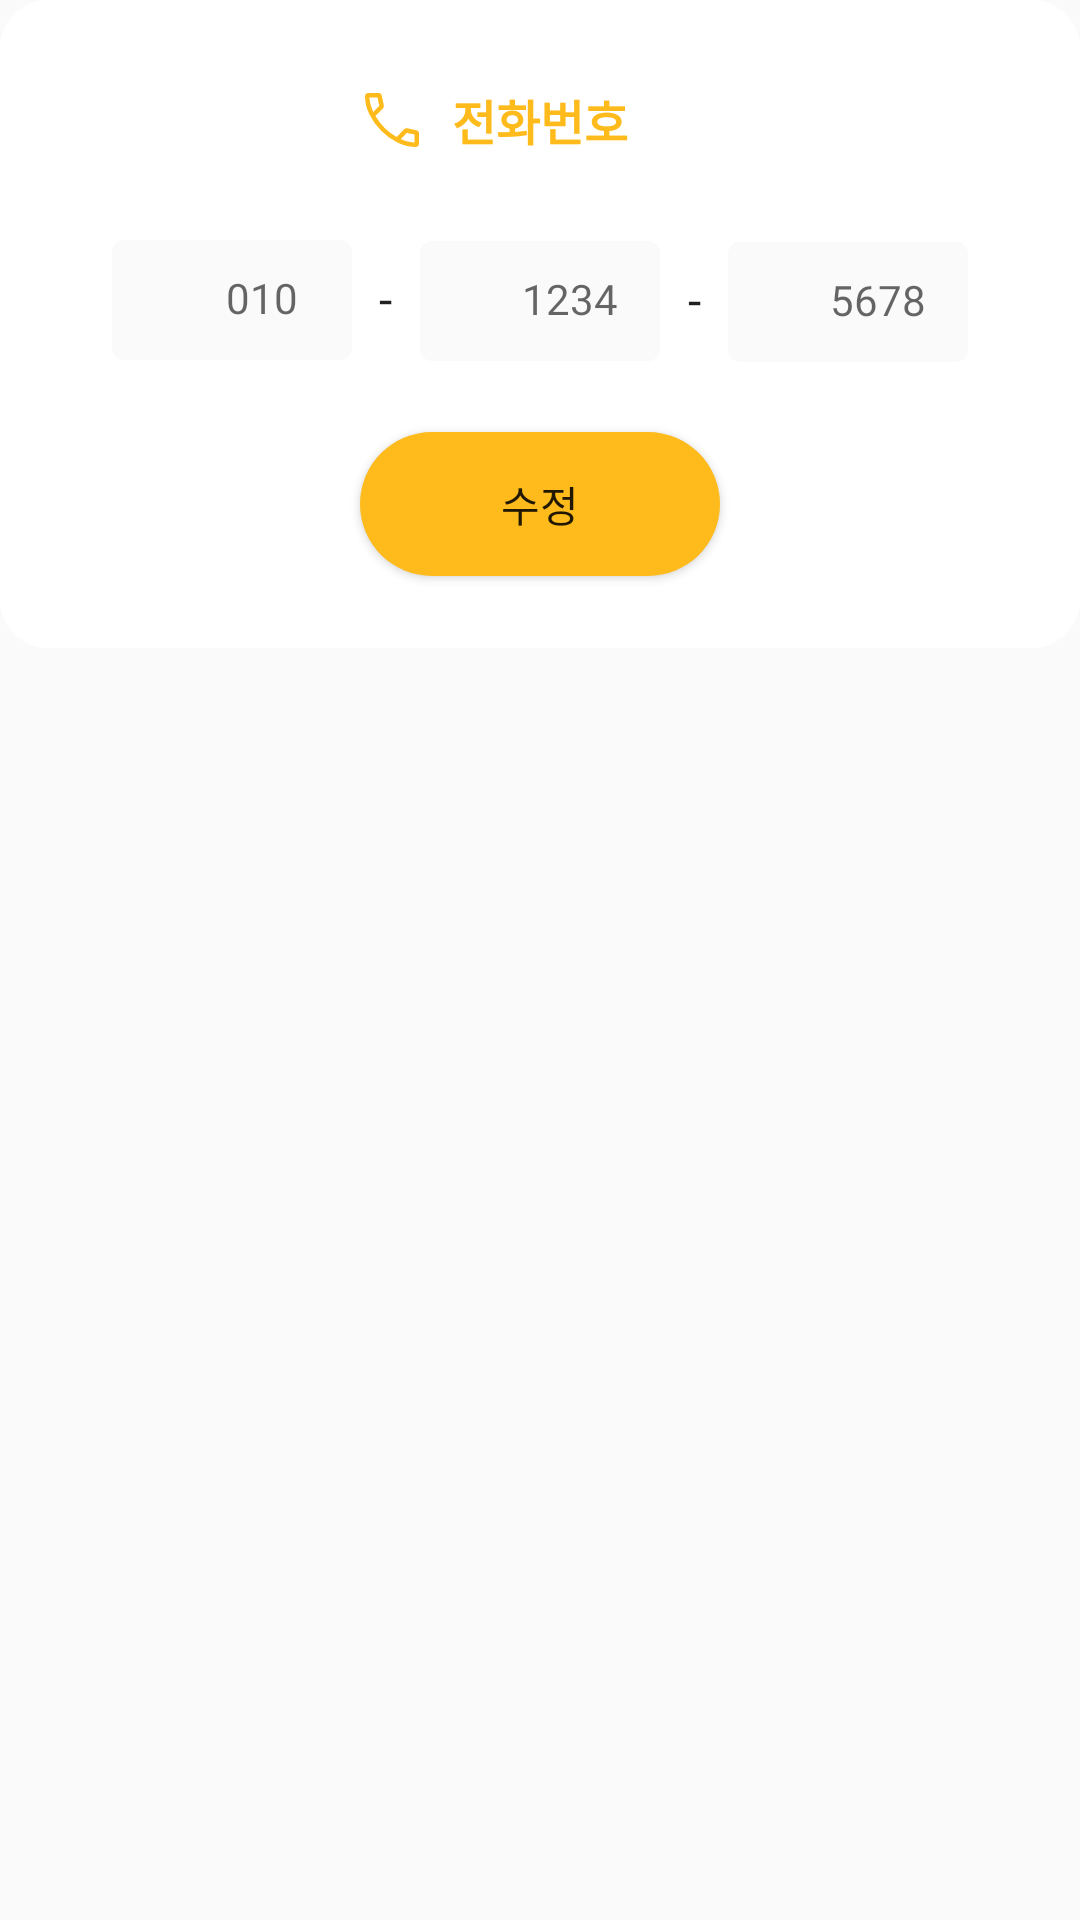

Android layout source for this screen:
<!-- AndroidManifest.xml: application theme Theme.Taxi -->
<!-- res/layout/dlg_tel.xml -->
<?xml version="1.0" encoding="utf-8"?>
<LinearLayout xmlns:android="http://schemas.android.com/apk/res/android"
    xmlns:app="http://schemas.android.com/apk/res-auto"
    android:orientation="vertical"
    android:layout_width="match_parent"
    android:layout_height="wrap_content">

    <androidx.constraintlayout.widget.ConstraintLayout
        android:layout_width="match_parent"
        android:layout_height="wrap_content"
        android:background="@drawable/dialog_backgound">

        <TextView
            android:id="@+id/text_dlg_tel_title"
            style="@style/SubHeadSemiBoldPrimaryColor"
            android:layout_width="wrap_content"
            android:layout_height="48dp"
            android:scaleType="center"
            android:text="전화번호"
            android:textStyle="bold"
            android:paddingLeft="8dp"
            android:paddingRight="8dp"
            android:layout_marginTop="16dp"
            android:gravity="center"
            app:layout_constraintTop_toTopOf="parent"
            app:layout_constraintStart_toStartOf="parent"
            app:layout_constraintEnd_toEndOf="parent"
            />

        <ImageView
            android:id="@+id/image_update_user_info_tel"
            android:layout_width="24dp"
            android:layout_height="24dp"
            android:layout_marginStart="8dp"
            app:layout_constraintEnd_toStartOf="@+id/text_dlg_tel_title"
            app:layout_constraintTop_toTopOf="@+id/text_dlg_tel_title"
            app:layout_constraintBottom_toBottomOf="@+id/text_dlg_tel_title"
            app:srcCompat="@drawable/ic_phone" />

        <EditText
            android:id="@+id/edittext_tel_input1"
            style="@style/Body"
            android:background="@drawable/edittext_regular"
            android:inputType="text"
            android:layout_width="80dp"
            android:layout_height="wrap_content"
            android:layout_marginTop="16dp"
            android:layout_marginBottom="8dp"
            android:hint="010"
            android:gravity="center"
            android:paddingTop="8dp"
            android:paddingBottom="8dp"
            app:layout_constraintTop_toBottomOf="@+id/text_dlg_tel_title"
            app:layout_constraintStart_toStartOf="parent"
            android:layout_marginStart="32dp"
            app:layout_constraintEnd_toStartOf="@+id/text_update_tel_bar1"/>

        <TextView
            android:id="@+id/text_update_tel_bar1"
            style="@style/SubHeadSemiBold"
            android:layout_width="wrap_content"
            android:layout_height="wrap_content"
            android:text="-"
            app:layout_constraintTop_toTopOf="@+id/edittext_tel_input1"
            app:layout_constraintStart_toEndOf="@+id/edittext_tel_input1"
            app:layout_constraintBottom_toBottomOf="@id/edittext_tel_input1"
            app:layout_constraintEnd_toStartOf="@+id/edittext_tel_input2"
            android:layout_marginStart="4dp"
            android:layout_marginEnd="4dp"
            />

        <EditText
            android:id="@+id/edittext_tel_input2"
            style="@style/Body"
            android:background="@drawable/edittext_regular"
            android:inputType="text"
            android:layout_width="80dp"
            android:layout_height="wrap_content"
            android:hint="1234"
            android:gravity="center"
            android:paddingTop="8dp"
            android:paddingBottom="8dp"
            app:layout_constraintTop_toTopOf="@+id/text_update_tel_bar1"
            app:layout_constraintStart_toEndOf="@+id/text_update_tel_bar1"
            app:layout_constraintBottom_toBottomOf="@+id/text_update_tel_bar1"
            app:layout_constraintEnd_toStartOf="@+id/text_join_tel_bar2"
            />

        <TextView
            android:id="@+id/text_join_tel_bar2"
            style="@style/SubHeadSemiBold"
            android:layout_width="wrap_content"
            android:layout_height="wrap_content"
            android:text="-"
            app:layout_constraintTop_toTopOf="@+id/edittext_tel_input2"
            app:layout_constraintStart_toEndOf="@+id/edittext_tel_input2"
            app:layout_constraintBottom_toBottomOf="@id/edittext_tel_input2"
            app:layout_constraintEnd_toStartOf="@+id/edittext_tel_input3"
            android:layout_marginStart="4dp"
            android:layout_marginEnd="4dp"/>

        <EditText
            android:id="@+id/edittext_tel_input3"
            style="@style/Body"
            android:background="@drawable/edittext_regular"
            android:inputType="text"
            android:layout_width="80dp"
            android:layout_height="wrap_content"
            android:hint="5678"
            android:gravity="center"
            android:paddingTop="8dp"
            android:paddingBottom="8dp"
            app:layout_constraintTop_toTopOf="@+id/text_join_tel_bar2"
            app:layout_constraintStart_toEndOf="@+id/text_join_tel_bar2"
            app:layout_constraintBottom_toBottomOf="@+id/text_join_tel_bar2"
            app:layout_constraintEnd_toEndOf="parent"
            android:layout_marginEnd="32dp"
            />

        <Button
            android:id="@+id/button_dlg_tel_update"
            android:layout_width="120dp"
            android:layout_height="wrap_content"
            android:background="@drawable/button_regular"
            app:layout_constraintTop_toBottomOf="@+id/edittext_tel_input1"
            app:layout_constraintStart_toStartOf="parent"
            app:layout_constraintEnd_toEndOf="parent"
            android:layout_marginVertical="24dp"
            app:layout_constraintBottom_toBottomOf="parent"
            android:text="수정"/>

    </androidx.constraintlayout.widget.ConstraintLayout>
</LinearLayout>
<!-- resources referenced by this layout -->
<resources>
  <!-- drawable button_regular (drawable-v24) -->
  <?xml version="1.0" encoding="utf-8"?>
  <shape xmlns:android="http://schemas.android.com/apk/res/android"
      android:shape="rectangle">
  
      <solid android:color="@color/primaryColor"/>
  
      <size
          android:width="70dp"
          android:height="20dp" />
      <corners android:radius="30dp" />
  </shape>
  <!-- drawable dialog_backgound (drawable) -->
  <?xml version="1.0" encoding="utf-8"?>
  <shape xmlns:android="http://schemas.android.com/apk/res/android"
      android:shape="rectangle">
      <solid android:color="@android:color/white" />
      <corners android:radius="16dp" />
  </shape>
  <!-- drawable edittext_regular (drawable-v24) -->
  <?xml version="1.0" encoding="utf-8"?>
  <shape xmlns:android="http://schemas.android.com/apk/res/android"
      android:shape="rectangle">
      <solid
          android:color="@color/edtGray"/>
      <size
          android:width="100dp"
          android:height="40dp" />
      <padding android:left="20dp"/>
      <corners android:radius="4dp" />
  </shape>
  <style name="Body" parent="android:TextAppearance">
          <item name="android:textSize">14sp</item>
          <item name="android:lineSpacingExtra">4sp</item>
          <item name="android:textColor">@color/primaryTextColor</item>
          <item name="android:ellipsize">end</item>
          <item name="android:maxLines">2</item>
          <item name="android:fontFamily">@font/scdream_regular</item>
          <item name="android:includeFontPadding">false</item>
      </style>
  <style name="SubHeadSemiBold" parent="android:TextAppearance">
          <item name="android:textSize">16sp</item>
          <item name="android:textColor">@color/primaryTextColor</item>
          <item name="android:fontFamily">@font/scdream_medium</item>
          <item name="android:includeFontPadding">false</item>
      </style>
  <style name="SubHeadSemiBoldPrimaryColor" parent="android:TextAppearance">
          <item name="android:textSize">16sp</item>
          <item name="android:textColor">@color/primaryColor</item>
          <item name="android:fontFamily">@font/scdream_medium</item>
          <item name="android:includeFontPadding">false</item>
      </style>
  <color name="primaryColor">#FEBB1B</color>
  <color name="edtGray">#FAFAFA</color>
  <color name="primaryTextColor">#212121</color>
  <color name="primaryDarkColor">#1A3045</color>
  <color name="white">#FFFFFFFF</color>
  <color name="black">#FF000000</color>
  <style name="BottomSheetDialog" parent="@style/ThemeOverlay.MaterialComponents.BottomSheetDialog">
          <item name="bottomSheetStyle">@style/BottomSheet</item>
          <item name="android:windowIsFloating">false</item>
          <item name="android:windowSoftInputMode">adjustResize</item>
          <item name="android:colorBackground">@color/white</item>
      </style>
  <style name="MyActionBar" parent="@android:style/Widget.Holo.Light.ActionBar">
          <item name="android:background">@color/white</item>
      </style>
  <style name="BottomSheet" parent="Widget.MaterialComponents.BottomSheet.Modal">
          <item name="backgroundTint">@android:color/transparent</item>
      </style>
</resources>
